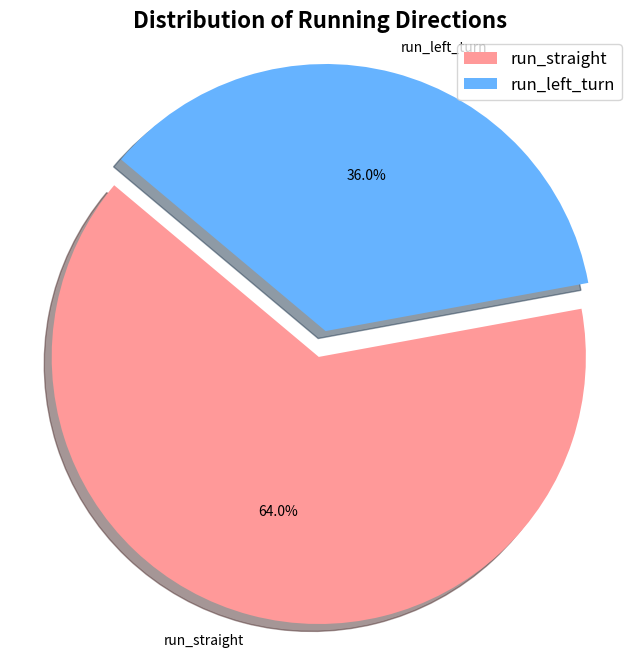

Source code (Python):
import matplotlib.pyplot as plt

# 数据
sizes = [64, 36]
labels = ['run_straight', 'run_left_turn']
colors = ['#ff9999', '#66b3ff']  # 自定义颜色
explode = (0, 0.1)  # 突出显示第二个部分

# 绘制饼图
plt.figure(figsize=(8, 8))  # 设置图形大小（可选）
plt.pie(sizes, labels=labels, colors=colors, explode=explode, autopct='%1.1f%%', startangle=140, shadow=True)  
plt.axis('equal')  # 保持纵横比相等，使饼图为圆形
plt.title('Distribution of Running Directions', fontsize=16, fontweight='bold')  # 添加标题并调整字体样式
plt.legend(loc='upper right', fontsize=12)  # 添加图例并调整字体大小
plt.show()
